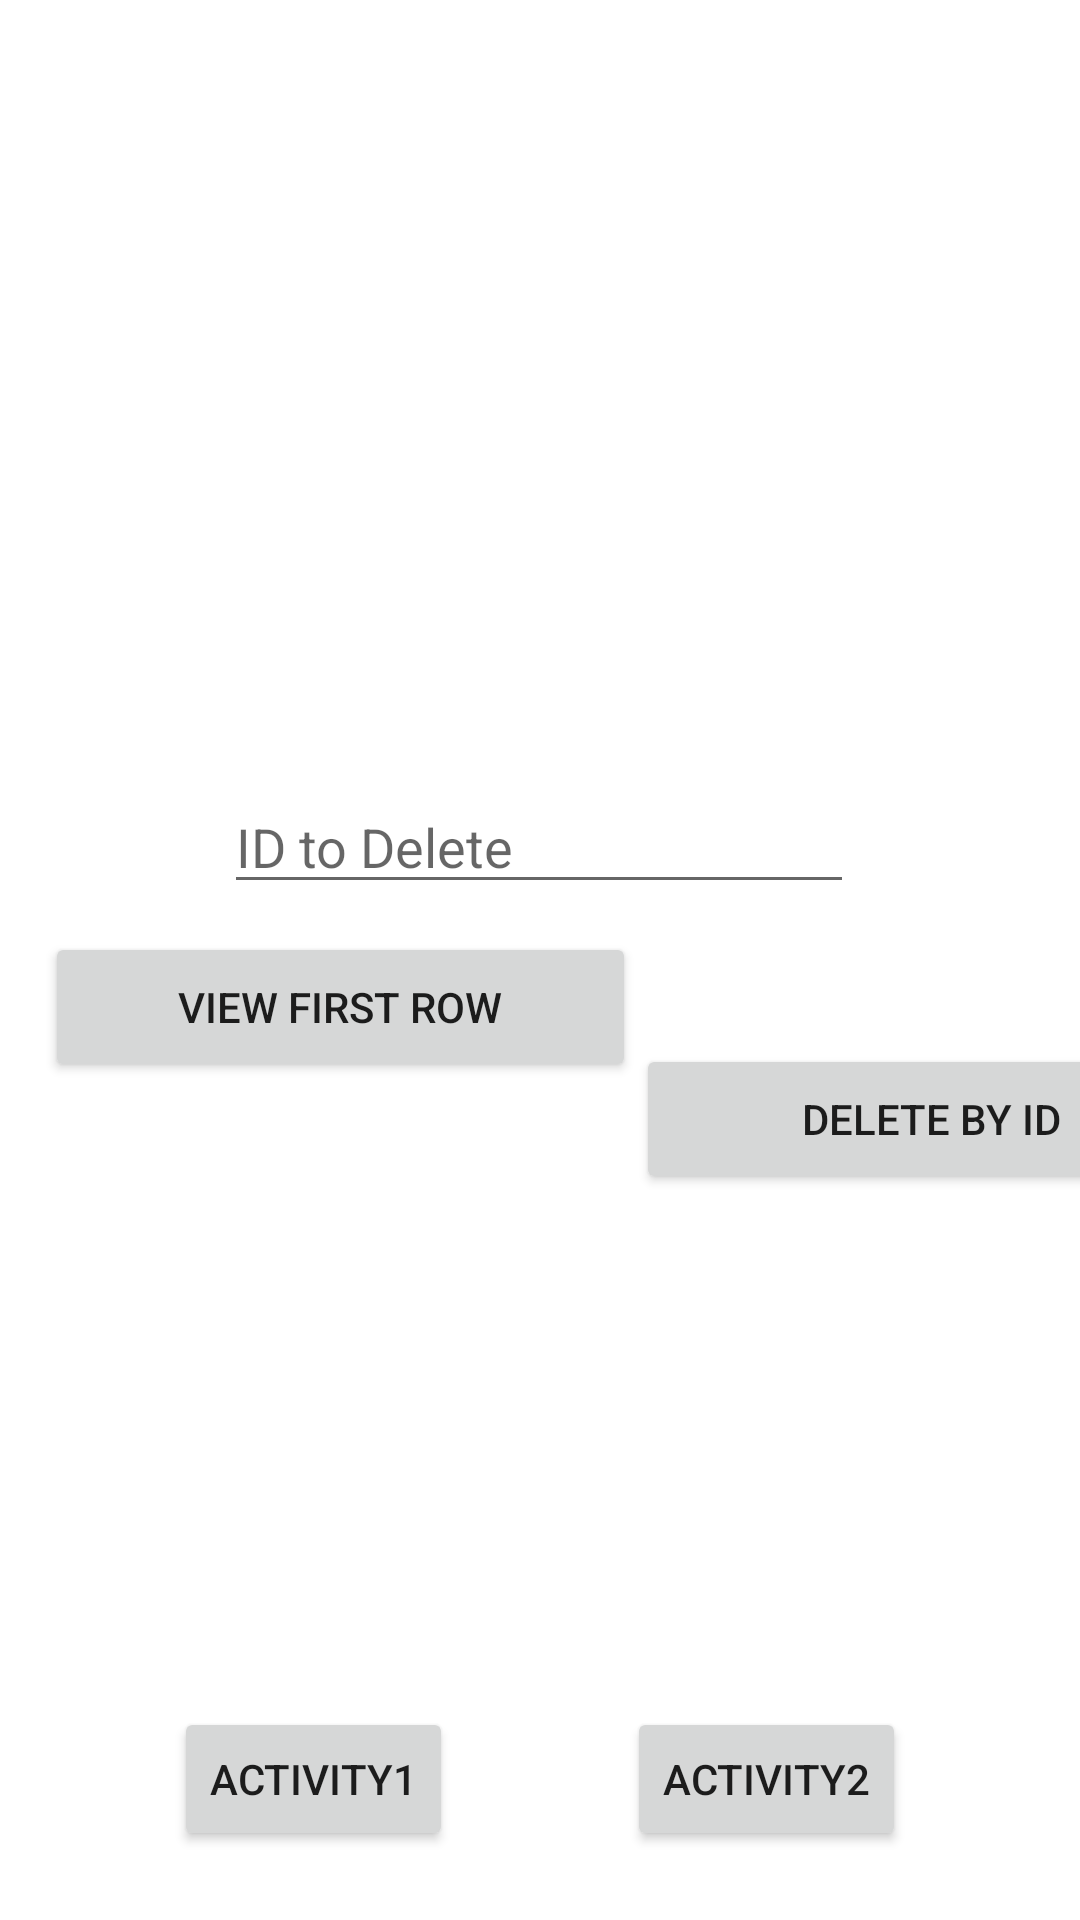

Produce the Android XML layout that renders to this screen, including the resource entries it uses.
<!-- AndroidManifest.xml: application theme Theme.Midterm2AlYazid -->
<!-- res/layout/activity_3.xml -->
<?xml version="1.0" encoding="utf-8"?>
<androidx.constraintlayout.widget.ConstraintLayout xmlns:android="http://schemas.android.com/apk/res/android"
    xmlns:app="http://schemas.android.com/apk/res-auto"
    xmlns:tools="http://schemas.android.com/tools"
    android:layout_width="match_parent"
    android:layout_height="match_parent"
    tools:context=".Activity3">

    <Button
        android:id="@+id/bttn_2to3"
        android:layout_width="wrap_content"
        android:layout_height="wrap_content"
        android:text="Activity2"
        app:layout_constraintBottom_toBottomOf="parent"
        app:layout_constraintEnd_toEndOf="parent"
        app:layout_constraintHorizontal_bias="0.5"
        app:layout_constraintStart_toEndOf="@+id/bttn_2to1"
        app:layout_constraintTop_toTopOf="parent"
        app:layout_constraintVertical_bias="0.961" />

    <Button
        android:id="@+id/bttn_2to1"
        android:layout_width="wrap_content"
        android:layout_height="wrap_content"
        android:text="Activity1"
        app:layout_constraintBottom_toBottomOf="parent"
        app:layout_constraintEnd_toStartOf="@+id/bttn_2to3"
        app:layout_constraintHorizontal_bias="0.5"
        app:layout_constraintStart_toStartOf="parent"
        app:layout_constraintTop_toTopOf="parent"
        app:layout_constraintVertical_bias="0.961" />

    <TextView
        android:id="@+id/txt_Search"
        android:layout_width="356dp"
        android:layout_height="126dp"
        android:layout_marginTop="32dp"
        android:textSize="24sp"
        app:layout_constraintEnd_toEndOf="parent"
        app:layout_constraintStart_toStartOf="parent"
        app:layout_constraintTop_toTopOf="parent" />

    <Button
        android:id="@+id/bttn_Delete"
        android:layout_width="197dp"
        android:layout_height="50dp"
        android:layout_marginStart="212dp"
        android:layout_marginTop="348dp"
        android:text="Delete By ID"
        app:layout_constraintStart_toStartOf="parent"
        app:layout_constraintTop_toTopOf="parent" />

    <Button
        android:id="@+id/bttn_FirstRow"
        android:layout_width="197dp"
        android:layout_height="50dp"
        android:text="View First Row"
        app:layout_constraintBottom_toTopOf="@+id/bttn_2to1"
        app:layout_constraintEnd_toStartOf="@+id/bttn_Delete"
        app:layout_constraintHorizontal_bias="1.0"
        app:layout_constraintStart_toStartOf="parent"
        app:layout_constraintTop_toBottomOf="@+id/txt_Search"
        app:layout_constraintVertical_bias="0.423" />

    <EditText
        android:id="@+id/txt_idDelete"
        android:layout_width="wrap_content"
        android:layout_height="wrap_content"
        android:layout_marginTop="260dp"
        android:ems="10"
        android:hint="ID to Delete"
        android:inputType="number"
        app:layout_constraintEnd_toEndOf="parent"
        app:layout_constraintHorizontal_bias="0.497"
        app:layout_constraintStart_toStartOf="parent"
        app:layout_constraintTop_toTopOf="parent" />
</androidx.constraintlayout.widget.ConstraintLayout>
<!-- resources referenced by this layout -->
<resources>
  <style name="Theme.Midterm2AlYazid" parent="Theme.MaterialComponents.DayNight.DarkActionBar">
          
          <item name="colorPrimary">@color/purple_500</item>
          <item name="colorPrimaryVariant">@color/purple_700</item>
          <item name="colorOnPrimary">@color/white</item>
          
          <item name="colorSecondary">@color/teal_200</item>
          <item name="colorSecondaryVariant">@color/teal_700</item>
          <item name="colorOnSecondary">@color/black</item>
          
          <item name="android:statusBarColor" tools:targetApi="l">?attr/colorPrimaryVariant</item>
          
      </style>
  <!-- not gathered from this repository: default colours our renderer supplied (Android Studio template values) -->
  <color name="purple_500">#FF6200EE</color>
  <color name="purple_700">#FF3700B3</color>
  <color name="teal_200">#FF03DAC5</color>
  <color name="teal_700">#FF018786</color>
  <color name="black">#FF000000</color>
  <color name="white">#FFFFFFFF</color>
</resources>
